Dataset: dataset (GitHub, Sabira687/Coins). Classes: 100 tenge, 10 tenge, 20 tenge, 50 tenge, 5 tenge.

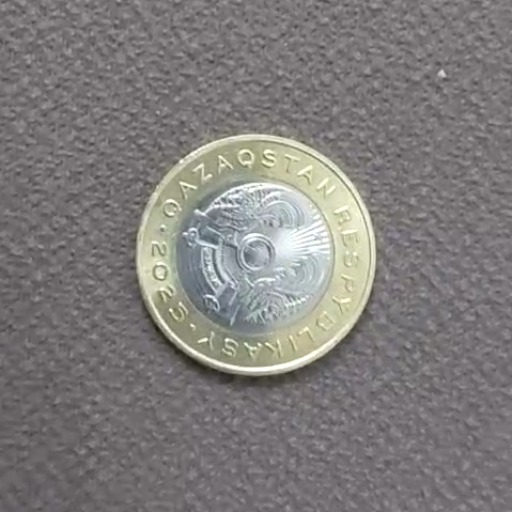
Label: 100 tenge

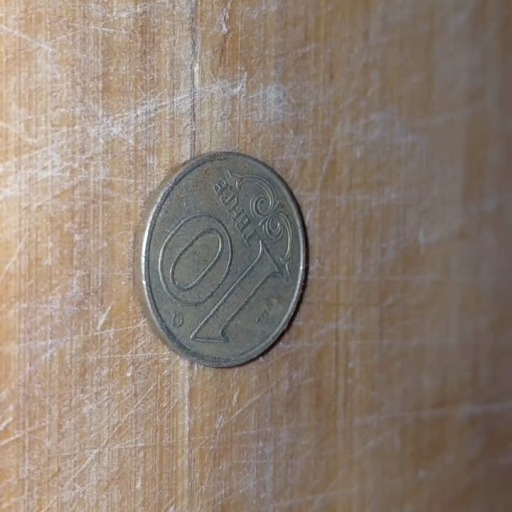
Label: 10 tenge

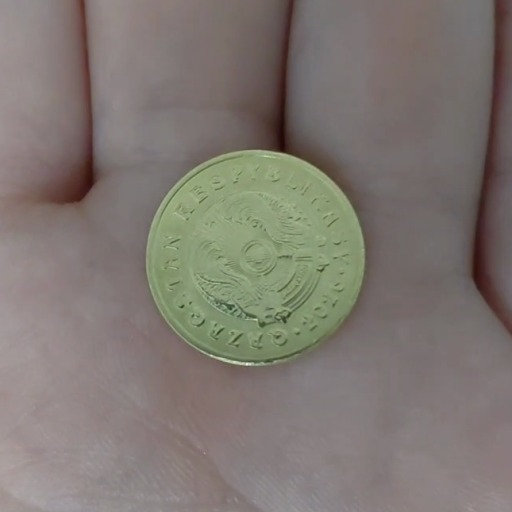
Label: 5 tenge

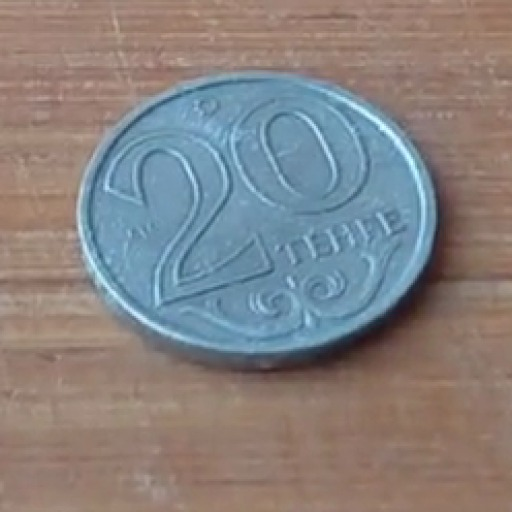
Label: 20 tenge

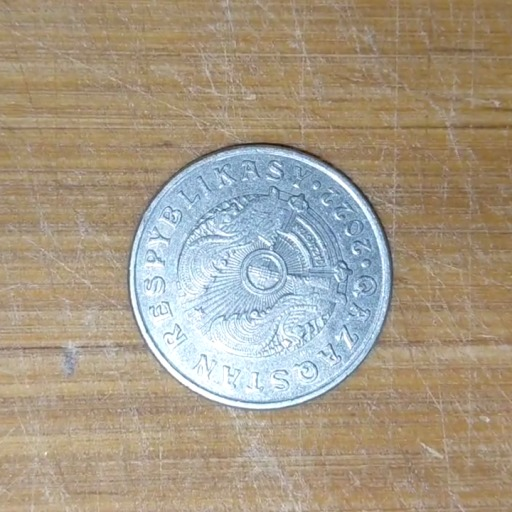
Label: 50 tenge

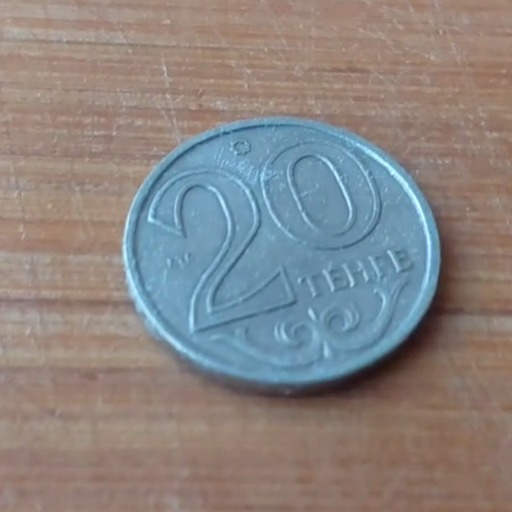
Label: 20 tenge
